Image classification data set "Dataset-TSTH" (CRISTIANNICOLASTAMBUNAN12/Dataset-TSTH on GitHub). Class labels (2): sehat, tidak sehat.

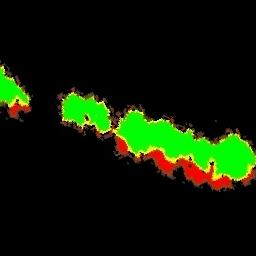
Label: sehat

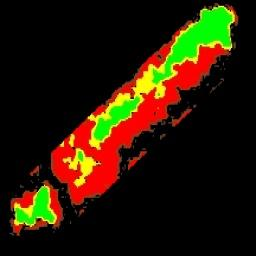
Label: tidak sehat

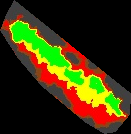
Label: sehat

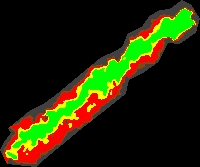
Label: tidak sehat
